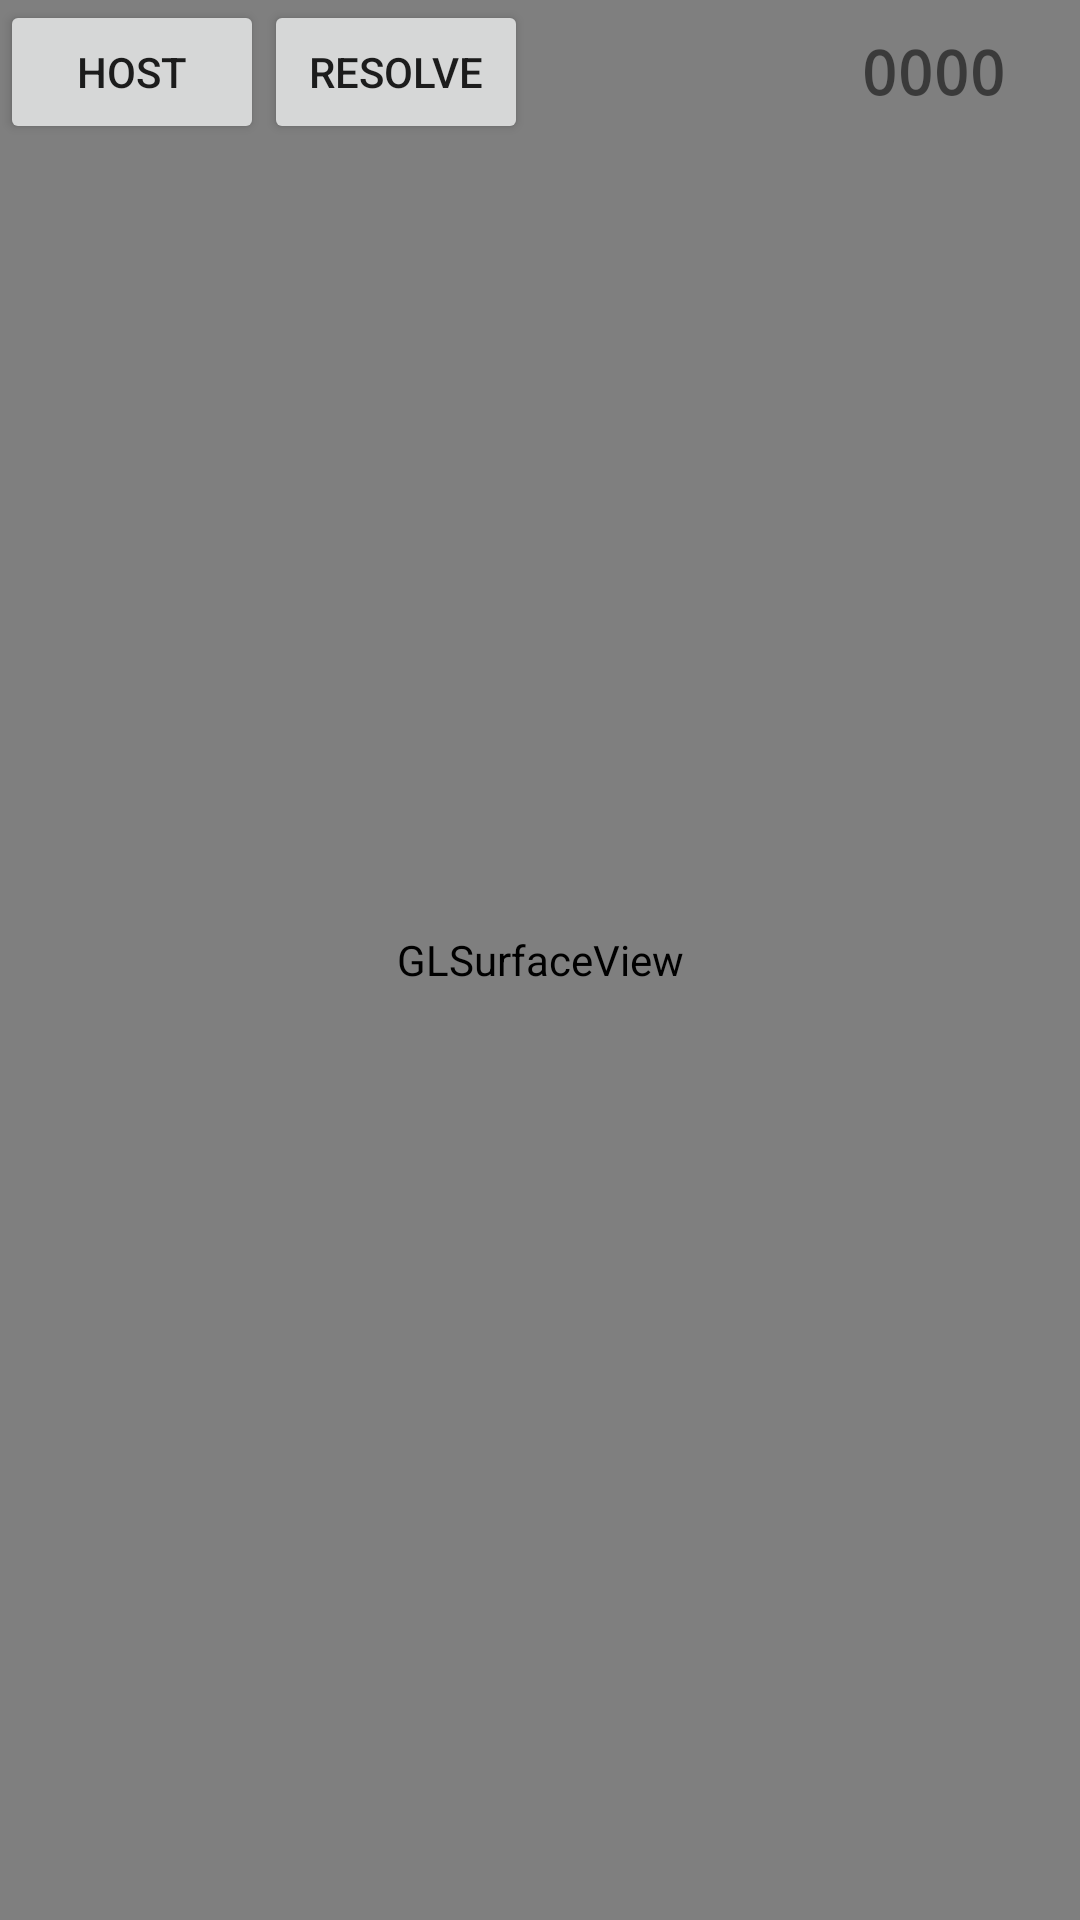

Write the Android layout XML for this screen, with the resource values it uses.
<!-- AndroidManifest.xml: application theme AppTheme -->
<!-- res/layout/activity_cloud_anchor.xml -->
<?xml version="1.0" encoding="utf-8"?>
<RelativeLayout xmlns:android="http://schemas.android.com/apk/res/android"
    xmlns:tools="http://schemas.android.com/tools"
    android:layout_width="match_parent"
    android:layout_height="match_parent"
    tools:context=".CloudAnchorActivity">

    <android.opengl.GLSurfaceView
        android:id="@+id/surfaceview2"
        android:layout_width="fill_parent"
        android:layout_height="fill_parent"
        android:layout_gravity="top"/>

    <LinearLayout
        android:layout_width="match_parent"
        android:layout_height="wrap_content"
        android:orientation="horizontal">

        <Button
            android:id="@+id/host_button"
            android:layout_width="wrap_content"
            android:layout_height="wrap_content"
            android:text="@string/host_button_text"/>

        <Button
            android:id="@+id/resolve_button"
            android:layout_width="wrap_content"
            android:layout_height="wrap_content"
            android:text="@string/resolve_button_text"/>

        <RelativeLayout
            android:layout_width="wrap_content"
            android:layout_height="wrap_content"
            android:layout_gravity="center"
            android:paddingRight="10dp">

            <TextView
                android:id="@+id/room_code_text"
                android:textStyle="bold"
                android:layout_width="wrap_content"
                android:layout_height="wrap_content"
                android:layout_alignParentEnd="true"
                android:paddingHorizontal="15dp"
                android:paddingVertical="5dp"
                android:fontFamily="monospace"
                android:text="@string/initial_room_code"
                android:textAlignment="center"
                android:textSize="20sp"
                android:gravity="center_vertical"/>

        </RelativeLayout>

    </LinearLayout>

</RelativeLayout>
<!-- resources referenced by this layout -->
<resources>
  <string name="host_button_text">Host</string>
  <string name="initial_room_code">0000</string>
  <string name="resolve_button_text">Resolve</string>
  <style name="AppTheme" parent="Theme.AppCompat.Light.DarkActionBar">
          
          <item name="colorPrimary">@color/colorPrimary</item>
          <item name="colorPrimaryDark">@color/colorPrimaryDark</item>
          <item name="colorAccent">@color/colorAccent</item>
          
          <item name="windowActionBar">false</item>
          <item name="windowNoTitle">true</item>
          
          <item name="android:statusBarColor">@color/itsability_pink</item>
      </style>
  <color name="colorPrimary">#008577</color>
  <color name="colorPrimaryDark">#00574B</color>
  <color name="colorAccent">#D81B60</color>
  <color name="itsability_pink">#FFA492</color>
</resources>
